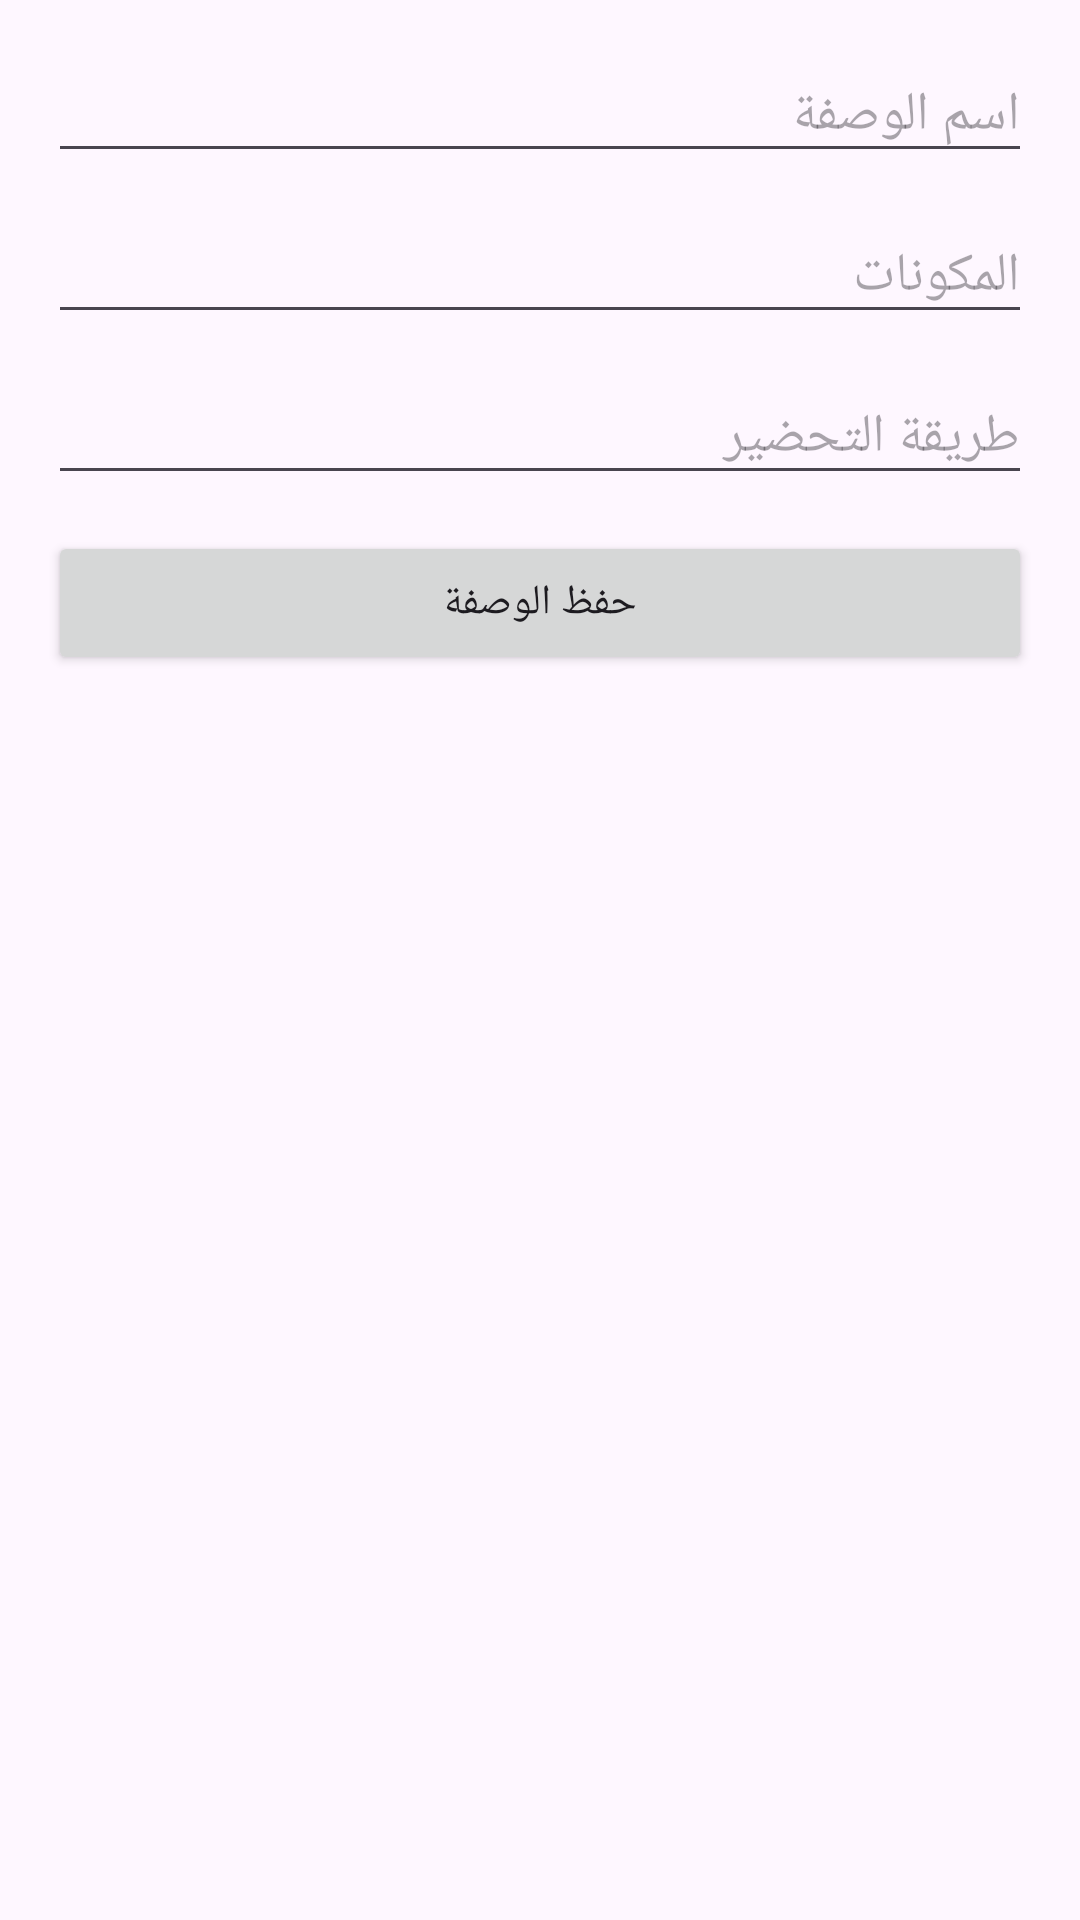

Produce the Android XML layout that renders to this screen, including the resource entries it uses.
<!-- AndroidManifest.xml: application theme Theme.AhmadR4_1 -->
<!-- res/layout/fragment_add_recipe.xml -->
<ScrollView xmlns:android="http://schemas.android.com/apk/res/android"
    android:layout_width="match_parent"
    android:layout_height="match_parent"
    android:padding="16dp">

    <LinearLayout
        android:orientation="vertical"
        android:layout_width="match_parent"
        android:layout_height="wrap_content">

        <EditText
            android:id="@+id/editRecipeName"
            android:hint="اسم الوصفة"
            android:layout_width="match_parent"
            android:layout_height="wrap_content"
            android:layout_marginBottom="12dp"/>

        <EditText
            android:id="@+id/editRecipeIngredients"
            android:hint="المكونات"
            android:layout_width="match_parent"
            android:layout_height="wrap_content"
            android:layout_marginBottom="12dp"
            android:inputType="textMultiLine"/>

        <EditText
            android:id="@+id/editRecipeSteps"
            android:hint="طريقة التحضير"
            android:layout_width="match_parent"
            android:layout_height="wrap_content"
            android:layout_marginBottom="12dp"
            android:inputType="textMultiLine"/>

        <Button
            android:id="@+id/buttonSaveRecipe"
            android:text="حفظ الوصفة"
            android:layout_width="match_parent"
            android:layout_height="wrap_content"/>
    </LinearLayout>
</ScrollView>
<!-- resources referenced by this layout -->
<resources>
  <style name="Theme.AhmadR4_1" parent="Base.Theme.AhmadR4_1" />
  <style name="Base.Theme.AhmadR4_1" parent="Theme.Material3.DayNight.NoActionBar">
          
          
      </style>
</resources>
